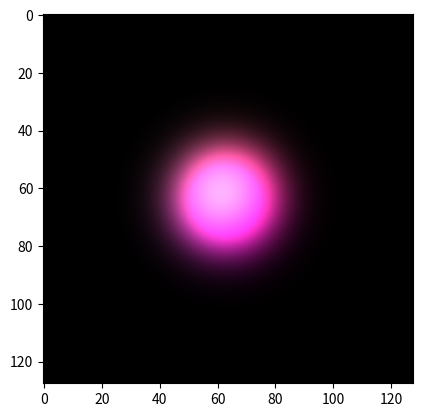

Generate this figure with matplotlib:
"""Minimal self contained numpy example of the leapfrog scheme
for the equation geometric_derivative(phi) = m * phi * t,
in the even subalgebra of x+y+t-
We note that the discrete scheme appears unconditionally unstable,
with or without attempted pointwise implicit solver,
in various formulations we have tried, fully implicit, semi implicit, or otherwise.

We have not tried all spaces and signatures exhaustively,
and we note that this is known to make a difference to some other zero order terms.

If we constrain the norm of the solution every timestep as a hack to stabilize the scheme,
in spite of its intrinsic tendencies, the qualitative impression is that the t-mass term
produces similar dynamics as the direct mass term for constant mass terms;
not the unique dynamics observed with the spatial-speudoscalar mass term.

Given spatial variable mass terms, the result appear quite hopeless
"""
import numpy as np
import matplotlib.pyplot as plt
import matplotlib.animation as animation

if False:
	def edt(lhs, rhs, m, ts, courant=0.33):
		"""
		Solve implicit timestepping scheme, with mass term involving an average of present and future states
		(phi_n - phi_o) * dt = rhs + m * (phi_n + phi_o)
		phi_n * (dt-m) - phi_o * (dt+m) = rhs
		phi_n = (phi_o * (dt+m) + rhs) / (dt-m)
		"""
		dt = 1/courant * ts
		lhs[...] = (lhs * (dt+m) + rhs) / (dt-m)
else:
	def edt(lhs, rhs, m, _, courant=0.33):
		lhs -= (rhs + (m * lhs)) * courant
idt = edt

ed = lambda d: lambda a: np.roll(a, shift=-1, axis=d) - a
id = lambda d: lambda a: a - np.roll(a, shift=+1, axis=d)
edx, edy, edw = [ed(d) for d in range(3)]
idx, idy, idw = [id(d) for d in range(3)]

x2 = np.linspace(-1, 1, 128) ** 2
quad = np.add.outer(x2, x2) / 2
# m = quad
m = 0.5

def leapfrog(phi):
	s, xy, xt, yt = phi
	edt(s, +idx(xt) + idy(yt), -m, +1)  # t
	edt(xy, +edx(yt) - edy(xt), -m, +1)  # xyt
	idt(xt, +edx(s) - idy(xy), -m, -1)  # x
	idt(yt, +idx(xy) + edy(s), -m, -1)  # y

phi = np.random.normal(size=(4, 1, 1)) * np.exp(-quad * 32)
norm = np.linalg.norm(phi)
color = lambda phi: np.clip((np.abs(phi[1:4])).T * 4, 0, 1)
im = plt.imshow(color(phi), animated=True, interpolation='bilinear')
def updatefig(*args):
	leapfrog(phi)
	# pin the squared norm of the solution
	phi[...] /= np.linalg.norm(phi) / norm
	im.set_array(color(phi))
	return im,
ani = animation.FuncAnimation(plt.gcf(), updatefig, interval=10, blit=True)
plt.show()
